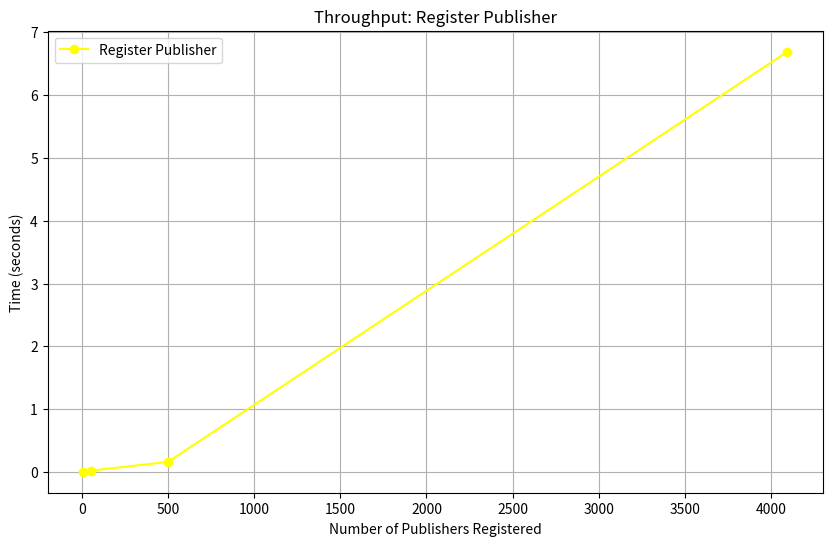
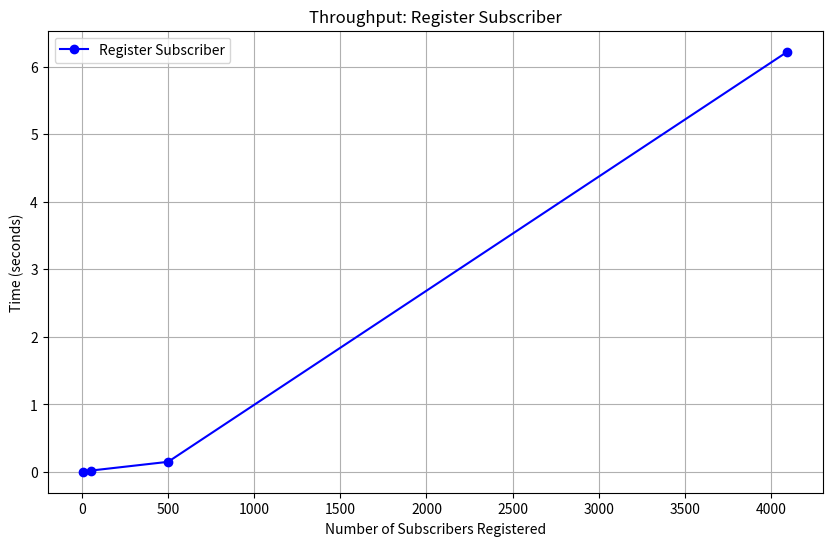
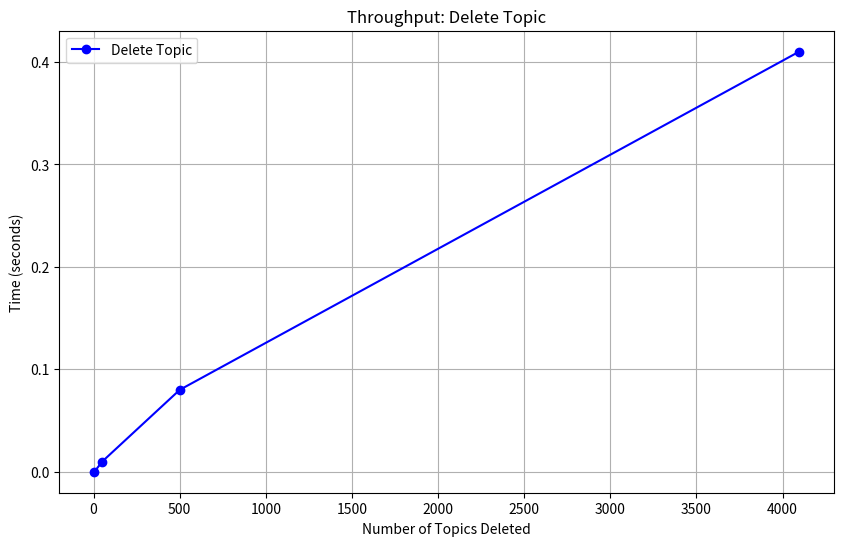
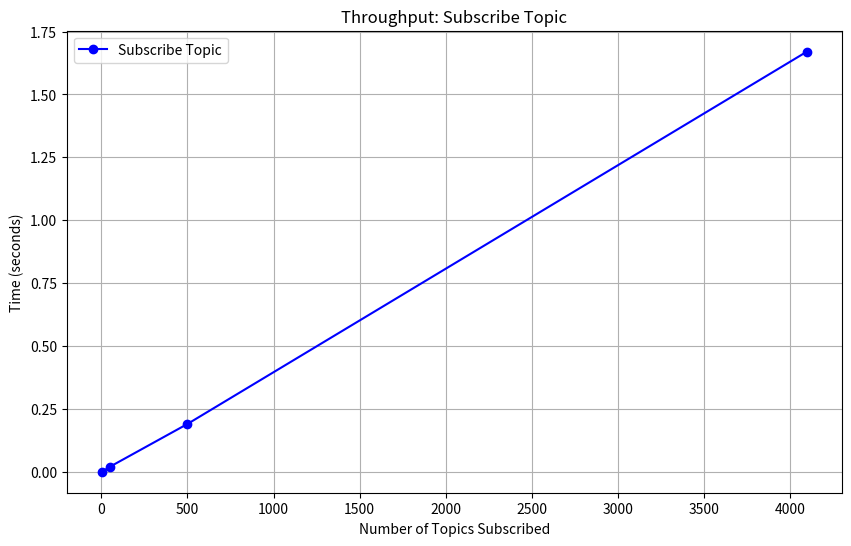
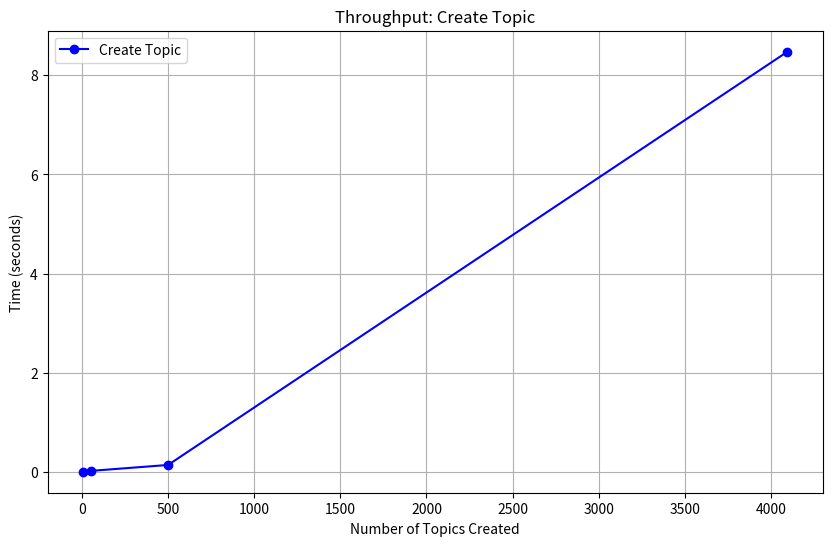
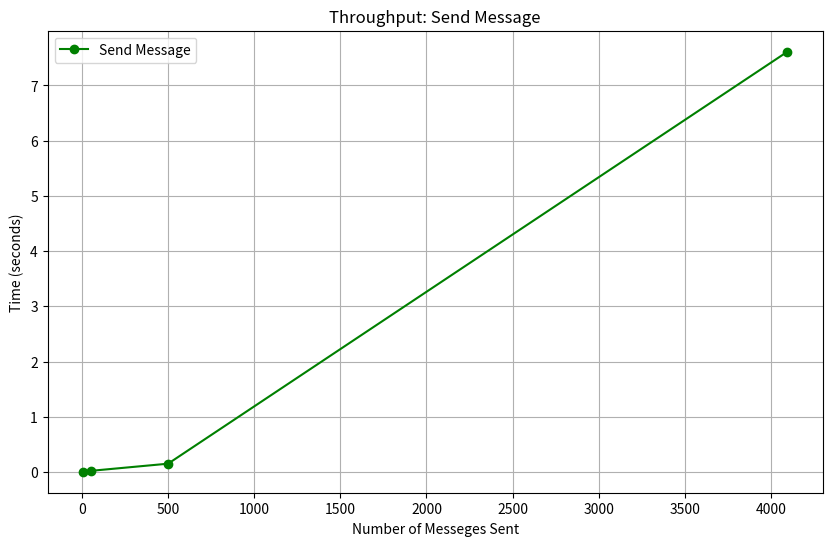
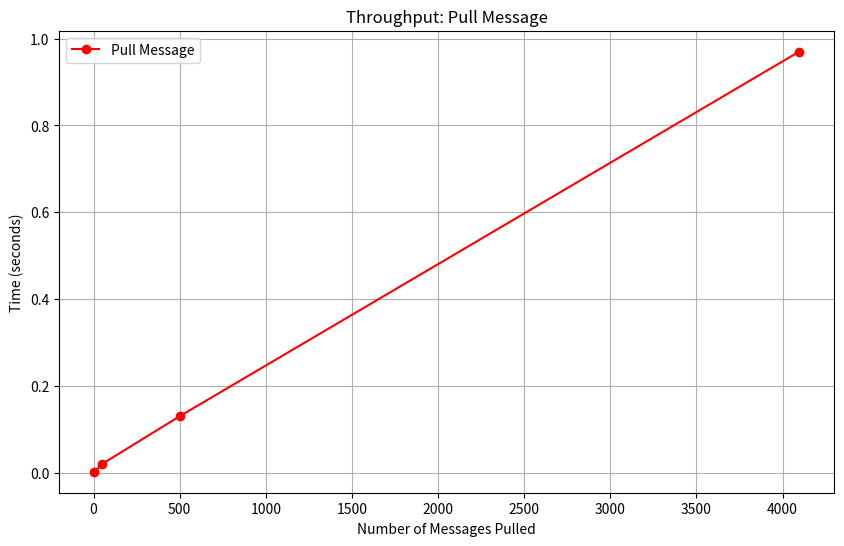

Recreate these plots in Python, in order.
import matplotlib.pyplot as plt

# Replace these lists with your actual benchmarking results after running the tests
num_clients = [5, 50, 500, 4095]  # Number of clients tested

# Actual data from your benchmarking tests
# Time in seconds for createTopic(), send() and pull()
times_create_topic = [0.0035, 0.02, 0.14, 8.475]  
times_send_message = [0.0045, 0.02, 0.15, 7.61]  
times_pull_message = [0.002, 0.02, 0.13, 0.97] 
times_register_publisher = [0.0035, 0.02, 0.16, 6.69]
times_register_subscriber = [0.0035, 0.02, 0.15, 6.22]
times_delete_topic = [0.0001, 0.01, 0.08, 0.41]
times_subscribe_topic = [0.0001, 0.02, 0.19, 1.67]

# Plot for registerpublisher()
plt.figure(figsize=(10, 6))
plt.plot(num_clients, times_register_publisher, marker='o', label='Register Publisher', color='yellow')
plt.title('Throughput: Register Publisher')
plt.xlabel('Number of Publishers Registered')
plt.ylabel('Time (seconds)')
plt.grid(True)
plt.legend()
plt.savefig('register_publisher_throughput.png')  # Save the graph to a file
plt.show()

# Plot for registersubscriber()
plt.figure(figsize=(10, 6))
plt.plot(num_clients, times_register_subscriber, marker='o', label='Register Subscriber', color='blue')
plt.title('Throughput: Register Subscriber')
plt.xlabel('Number of Subscribers Registered')
plt.ylabel('Time (seconds)')
plt.grid(True)
plt.legend()
plt.savefig('register_subscriber_throughput.png')  # Save the graph to a file
plt.show()

# Plot for deleteTopic()
plt.figure(figsize=(10, 6))
plt.plot(num_clients, times_delete_topic, marker='o', label='Delete Topic', color='blue')
plt.title('Throughput: Delete Topic')
plt.xlabel('Number of Topics Deleted')
plt.ylabel('Time (seconds)')
plt.grid(True)
plt.legend()
plt.savefig('delete_topic_throughput.png')  # Save the graph to a file
plt.show()

# Plot for subscribeeTopic()
plt.figure(figsize=(10, 6))
plt.plot(num_clients, times_subscribe_topic, marker='o', label='Subscribe Topic', color='blue')
plt.title('Throughput: Subscribe Topic')
plt.xlabel('Number of Topics Subscribed')
plt.ylabel('Time (seconds)')
plt.grid(True)
plt.legend()
plt.savefig('subscribe_topic_throughput.png')  # Save the graph to a file
plt.show()


# Plot for createTopic()
plt.figure(figsize=(10, 6))
plt.plot(num_clients, times_create_topic, marker='o', label='Create Topic', color='blue')
plt.title('Throughput: Create Topic')
plt.xlabel('Number of Topics Created')
plt.ylabel('Time (seconds)')
plt.grid(True)
plt.legend()
plt.savefig('create_topic_throughput.png')  # Save the graph to a file
plt.show()

# Plot for send() operation
plt.figure(figsize=(10, 6))
plt.plot(num_clients, times_send_message, marker='o', label='Send Message', color='green')
plt.title('Throughput: Send Message')
plt.xlabel('Number of Messeges Sent')
plt.ylabel('Time (seconds)')
plt.grid(True)
plt.legend()
plt.savefig('send_message_throughput.png')  # Save the graph to a file
plt.show()

# Plot for pull() operation
plt.figure(figsize=(10, 6))
plt.plot(num_clients, times_pull_message, marker='o', label='Pull Message', color='red')
plt.title('Throughput: Pull Message')
plt.xlabel('Number of Messages Pulled')
plt.ylabel('Time (seconds)')
plt.grid(True)
plt.legend()
plt.savefig('pull_message_throughput.png')  # Save the graph to a file
plt.show()
